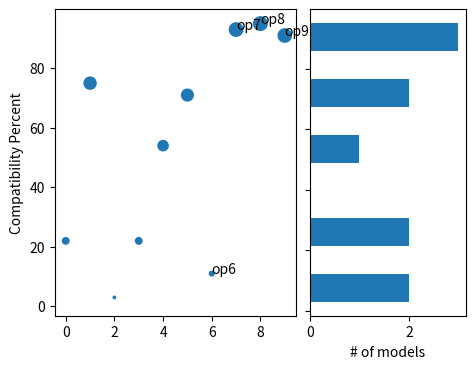

Python code for this plot: (Note: this script raises an exception after producing the figure.)
import numpy as np
import random as rand
import matplotlib.pyplot as plt
import matplotlib.gridspec as gridspec

def plot_scatter_and_histogram(plot_path, ops, indices, y_values, joint_y_label,
                               margin_x_label):
  x, y = indices, y_values
  fig = plt.figure()
  gs = gridspec.GridSpec(6, 6)
  ax_joint = fig.add_subplot(gs[1:6, 1:4])
  # set limits for the newly added subplot, assuming all(y>0)
  plt.ylim(-min(y) * 1.05, max(y) * 1.05)
  ax_marg_y = fig.add_subplot(gs[1:6, 4:6])

  ax_joint.scatter(x, y, s=y)
  for i in range(6, len(ops)):
    ax_joint.annotate(ops[i], xy=(x[i], y[i]))
  ax_marg_y.hist(y, orientation='horizontal')

  # Turn off tick labels on marginals
  plt.setp(ax_marg_y.get_yticklabels(), visible=False)

  # Set labels on joint
  ax_joint.set_ylabel(joint_y_label)

  # Set labels on marginals
  ax_marg_y.set_xlabel(margin_x_label)
  ax_joint.set_title('')

  plt.show()
  fig.savefig(plot_path)

N = 10
ops = ['op' + str(i) for i in range(N)]
ys = np.array([rand.randint(0, 100) for _ in range(N)])
xs = np.array(range(len(ys)))
plot_scatter_and_histogram('/home/<user>/Desktop/scatter.png', ops, xs,
                           ys, 'Compatibility Percent',
                            '# of models')
